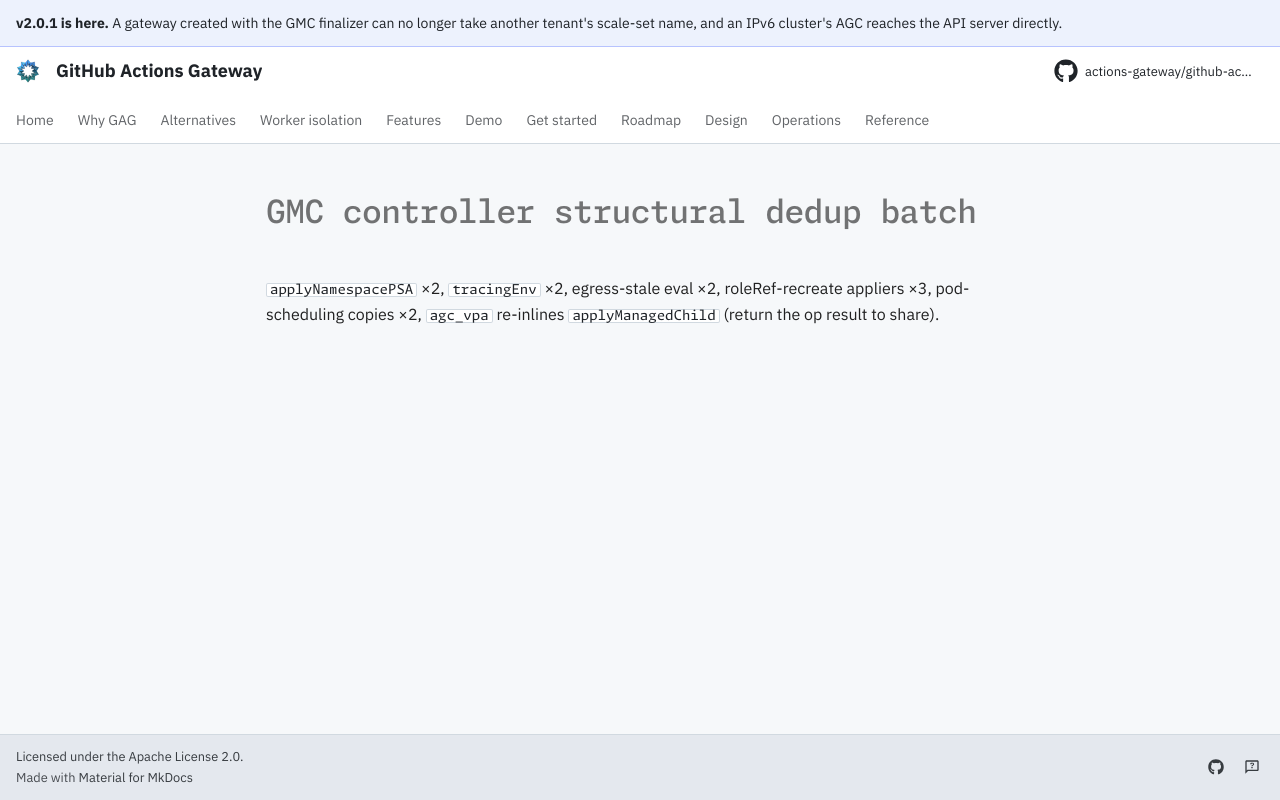

repository: actions-gateway/github-actions-gateway · page: dev/queue/Q523/index.html · generator: mkdocs

---
id: Q523
rank: b13
labels:
    - debt
status: ready
size: M
target: ../../cmd/gmc/internal/controller
---

# GMC controller structural dedup batch

`applyNamespacePSA` ×2, `tracingEnv` ×2, egress-stale eval ×2, roleRef-recreate appliers ×3, pod-scheduling copies ×2, `agc_vpa` re-inlines `applyManagedChild` (return the op result to share).
